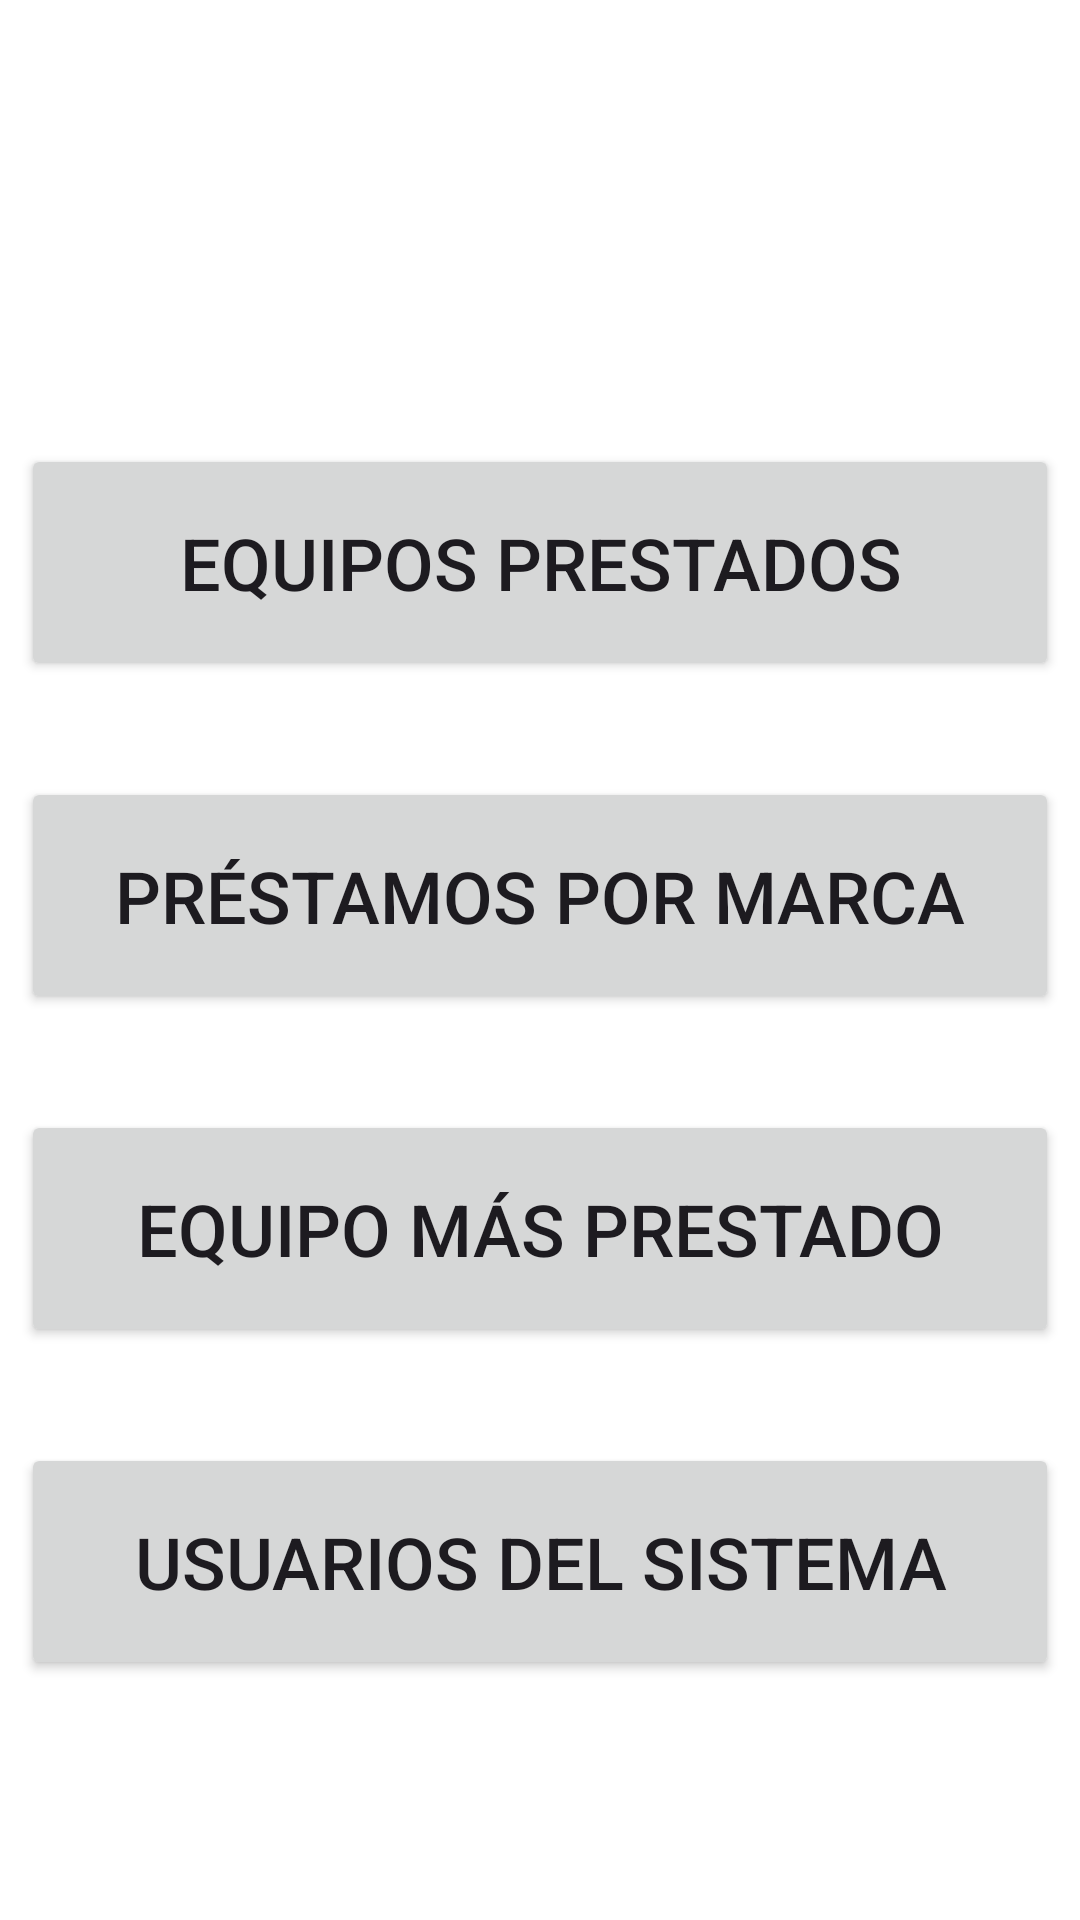

Produce the Android XML layout that renders to this screen, including the resource entries it uses.
<!-- AndroidManifest.xml: application theme Theme.DevPUCP -->
<!-- res/layout/activity_admin_reportes.xml -->
<?xml version="1.0" encoding="utf-8"?>
<androidx.constraintlayout.widget.ConstraintLayout xmlns:android="http://schemas.android.com/apk/res/android"
    xmlns:app="http://schemas.android.com/apk/res-auto"
    xmlns:tools="http://schemas.android.com/tools"
    android:layout_width="match_parent"
    android:layout_height="match_parent"
    tools:context=".Admin_reportes">

    <Button
        android:id="@+id/button5"
        android:layout_width="346dp"
        android:layout_height="79dp"
        android:layout_marginTop="32dp"
        android:onClick="irListaUsuarios"
        android:text="Usuarios del sistema"
        android:textSize="24sp"
        android:theme="@style/boton_verde_claro"
        app:layout_constraintEnd_toEndOf="parent"
        app:layout_constraintHorizontal_bias="0.492"
        app:layout_constraintStart_toStartOf="parent"
        app:layout_constraintTop_toBottomOf="@+id/button3" />

    <Button
        android:id="@+id/button3"
        android:layout_width="346dp"
        android:layout_height="79dp"
        android:layout_marginTop="32dp"
        android:onClick="irReportesMasPrestado"
        android:text="Equipo más prestado"
        android:textSize="24sp"
        android:theme="@style/boton_verde_claro"
        app:layout_constraintEnd_toEndOf="parent"
        app:layout_constraintHorizontal_bias="0.507"
        app:layout_constraintStart_toStartOf="parent"
        app:layout_constraintTop_toBottomOf="@+id/button6" />

    <Button
        android:id="@+id/button6"
        android:layout_width="346dp"
        android:layout_height="79dp"
        android:layout_marginTop="32dp"
        android:onClick="irReportesMarca"
        android:text="Préstamos por marca"
        android:textSize="24sp"
        android:theme="@style/boton_verde_claro"
        app:layout_constraintEnd_toEndOf="parent"
        app:layout_constraintHorizontal_bias="0.492"
        app:layout_constraintStart_toStartOf="parent"
        app:layout_constraintTop_toBottomOf="@+id/button" />

    <Button
        android:id="@+id/button"
        android:layout_width="346dp"
        android:layout_height="79dp"
        android:layout_marginTop="148dp"
        android:onClick="irReportesTotal"
        android:text="Equipos prestados"
        android:textSize="24sp"
        android:theme="@style/boton_verde_claro"
        app:layout_constraintEnd_toEndOf="parent"
        app:layout_constraintHorizontal_bias="0.507"
        app:layout_constraintStart_toStartOf="parent"
        app:layout_constraintTop_toTopOf="parent" />


</androidx.constraintlayout.widget.ConstraintLayout>
<!-- resources referenced by this layout -->
<resources>
  <style name="boton_verde_claro" parent="Theme.Material3.DayNight">
          
          <item name="colorPrimary">#00838F</item>
  
          <item name="colorOnPrimary">@color/white</item>
          <item name="shapeAppearance">@style/mdcTheme</item>
  
      </style>
  <style name="Theme.DevPUCP" parent="Theme.MaterialComponents.DayNight.DarkActionBar">
          
          <item name="colorPrimary">@color/ic_logo_pucp_background</item>
          <item name="colorPrimaryVariant">#009688</item>
          <item name="colorOnPrimary">@color/white</item>
          
          <item name="colorSecondary">@color/teal_200</item>
          <item name="colorSecondaryVariant">@color/teal_700</item>
          <item name="colorOnSecondary">@color/black</item>
          
          <item name="android:statusBarColor">?attr/colorPrimaryVariant</item>
          
      </style>
  <style name="mdcTheme">
          <item name="cornerSize">20dp</item>
          <item name="cornerFamily">cut</item>
      </style>
  <!-- not gathered from this repository: default colours our renderer supplied (Android Studio template values) -->
  <color name="teal_200">#FF03DAC5</color>
  <color name="teal_700">#FF018786</color>
  <color name="black">#FF000000</color>
  <color name="white">#FFFFFFFF</color>
</resources>
